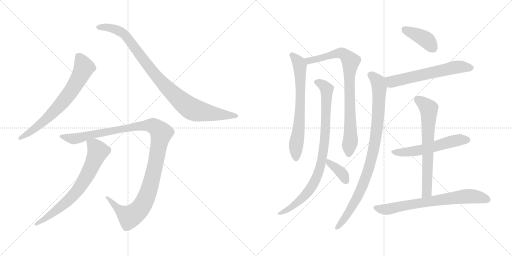
t = 0.00 s
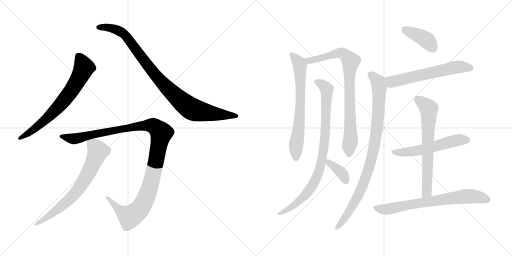
t = 2.35 s
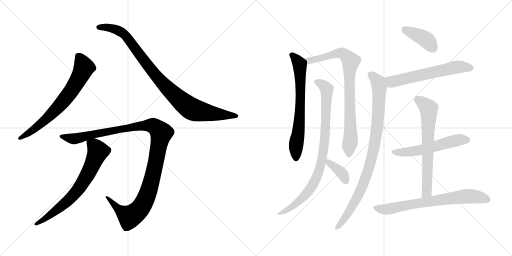
t = 4.69 s
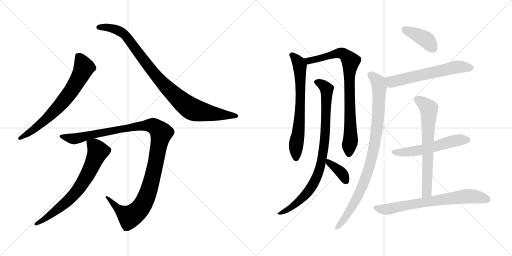
t = 7.04 s
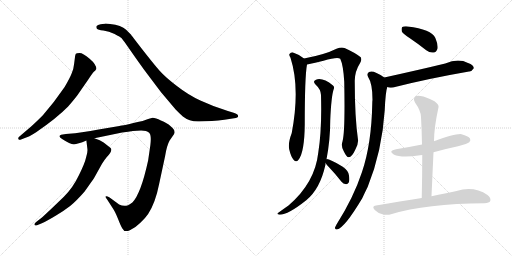
t = 9.38 s
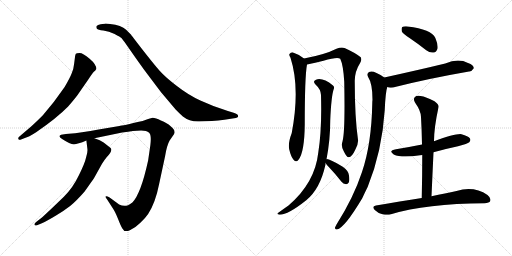
t = 11.73 s

The animated SVG that drew these frames (rendered in a browser with its animation timeline set to each time). Animation: 14 CSS @keyframes rules; one cycle of 11.73 s.

<svg version="1.1" viewBox="0 0 2048 1024" xmlns="http://www.w3.org/2000/svg">
  <g stroke="lightgray" stroke-dasharray="1,1" stroke-width="1" transform="scale(4, 4)">
    <line x1="0" y1="0" x2="256" y2="256"></line>
    <line x1="256" y1="0" x2="0" y2="256"></line>
    <line x1="128" y1="0" x2="128" y2="256"></line>
    <line x1="0" y1="128" x2="256" y2="128"></line>
    <line x1="256" y1="0" x2="512" y2="256"></line>
    <line x1="512" y1="0" x2="256" y2="256"></line>
    <line x1="384" y1="0" x2="384" y2="256"></line>
    <line x1="256" y1="128" x2="512" y2="128"></line>
  </g>
<g transform="scale(1, -1) translate(0, -850)">
   <style type="text/css">
    @keyframes keyframes0 {
      from {
       stroke: black;
       stroke-dashoffset: 696;
       stroke-width: 128;
       }
       69% {
       animation-timing-function: step-end;
       stroke: black;
       stroke-dashoffset: 0;
       stroke-width: 128;
       }
       to {
       stroke: black;
       stroke-width: 1024;
       }
       }
       #make-me-a-hanzi-animation-0 {
         animation: keyframes0 0.816406s both;
         animation-delay: 0.000000s;
         animation-timing-function: linear;
       }
    @keyframes keyframes1 {
      from {
       stroke: black;
       stroke-dashoffset: 950;
       stroke-width: 128;
       }
       76% {
       animation-timing-function: step-end;
       stroke: black;
       stroke-dashoffset: 0;
       stroke-width: 128;
       }
       to {
       stroke: black;
       stroke-width: 1024;
       }
       }
       #make-me-a-hanzi-animation-1 {
         animation: keyframes1 1.023112s both;
         animation-delay: 0.816406s;
         animation-timing-function: linear;
       }
    @keyframes keyframes2 {
      from {
       stroke: black;
       stroke-dashoffset: 1161;
       stroke-width: 128;
       }
       79% {
       animation-timing-function: step-end;
       stroke: black;
       stroke-dashoffset: 0;
       stroke-width: 128;
       }
       to {
       stroke: black;
       stroke-width: 1024;
       }
       }
       #make-me-a-hanzi-animation-2 {
         animation: keyframes2 1.194824s both;
         animation-delay: 1.839518s;
         animation-timing-function: linear;
       }
    @keyframes keyframes3 {
      from {
       stroke: black;
       stroke-dashoffset: 702;
       stroke-width: 128;
       }
       70% {
       animation-timing-function: step-end;
       stroke: black;
       stroke-dashoffset: 0;
       stroke-width: 128;
       }
       to {
       stroke: black;
       stroke-width: 1024;
       }
       }
       #make-me-a-hanzi-animation-3 {
         animation: keyframes3 0.821289s both;
         animation-delay: 3.034342s;
         animation-timing-function: linear;
       }
    @keyframes keyframes4 {
      from {
       stroke: black;
       stroke-dashoffset: 681;
       stroke-width: 128;
       }
       69% {
       animation-timing-function: step-end;
       stroke: black;
       stroke-dashoffset: 0;
       stroke-width: 128;
       }
       to {
       stroke: black;
       stroke-width: 1024;
       }
       }
       #make-me-a-hanzi-animation-4 {
         animation: keyframes4 0.804199s both;
         animation-delay: 3.855631s;
         animation-timing-function: linear;
       }
    @keyframes keyframes5 {
      from {
       stroke: black;
       stroke-dashoffset: 826;
       stroke-width: 128;
       }
       73% {
       animation-timing-function: step-end;
       stroke: black;
       stroke-dashoffset: 0;
       stroke-width: 128;
       }
       to {
       stroke: black;
       stroke-width: 1024;
       }
       }
       #make-me-a-hanzi-animation-5 {
         animation: keyframes5 0.922201s both;
         animation-delay: 4.659830s;
         animation-timing-function: linear;
       }
    @keyframes keyframes6 {
      from {
       stroke: black;
       stroke-dashoffset: 879;
       stroke-width: 128;
       }
       74% {
       animation-timing-function: step-end;
       stroke: black;
       stroke-dashoffset: 0;
       stroke-width: 128;
       }
       to {
       stroke: black;
       stroke-width: 1024;
       }
       }
       #make-me-a-hanzi-animation-6 {
         animation: keyframes6 0.965332s both;
         animation-delay: 5.582031s;
         animation-timing-function: linear;
       }
    @keyframes keyframes7 {
      from {
       stroke: black;
       stroke-dashoffset: 366;
       stroke-width: 128;
       }
       54% {
       animation-timing-function: step-end;
       stroke: black;
       stroke-dashoffset: 0;
       stroke-width: 128;
       }
       to {
       stroke: black;
       stroke-width: 1024;
       }
       }
       #make-me-a-hanzi-animation-7 {
         animation: keyframes7 0.547852s both;
         animation-delay: 6.547363s;
         animation-timing-function: linear;
       }
    @keyframes keyframes8 {
      from {
       stroke: black;
       stroke-dashoffset: 398;
       stroke-width: 128;
       }
       56% {
       animation-timing-function: step-end;
       stroke: black;
       stroke-dashoffset: 0;
       stroke-width: 128;
       }
       to {
       stroke: black;
       stroke-width: 1024;
       }
       }
       #make-me-a-hanzi-animation-8 {
         animation: keyframes8 0.573893s both;
         animation-delay: 7.095215s;
         animation-timing-function: linear;
       }
    @keyframes keyframes9 {
      from {
       stroke: black;
       stroke-dashoffset: 602;
       stroke-width: 128;
       }
       66% {
       animation-timing-function: step-end;
       stroke: black;
       stroke-dashoffset: 0;
       stroke-width: 128;
       }
       to {
       stroke: black;
       stroke-width: 1024;
       }
       }
       #make-me-a-hanzi-animation-9 {
         animation: keyframes9 0.739909s both;
         animation-delay: 7.669108s;
         animation-timing-function: linear;
       }
    @keyframes keyframes10 {
      from {
       stroke: black;
       stroke-dashoffset: 917;
       stroke-width: 128;
       }
       75% {
       animation-timing-function: step-end;
       stroke: black;
       stroke-dashoffset: 0;
       stroke-width: 128;
       }
       to {
       stroke: black;
       stroke-width: 1024;
       }
       }
       #make-me-a-hanzi-animation-10 {
         animation: keyframes10 0.996257s both;
         animation-delay: 8.409017s;
         animation-timing-function: linear;
       }
    @keyframes keyframes11 {
      from {
       stroke: black;
       stroke-dashoffset: 554;
       stroke-width: 128;
       }
       64% {
       animation-timing-function: step-end;
       stroke: black;
       stroke-dashoffset: 0;
       stroke-width: 128;
       }
       to {
       stroke: black;
       stroke-width: 1024;
       }
       }
       #make-me-a-hanzi-animation-11 {
         animation: keyframes11 0.700846s both;
         animation-delay: 9.405274s;
         animation-timing-function: linear;
       }
    @keyframes keyframes12 {
      from {
       stroke: black;
       stroke-dashoffset: 669;
       stroke-width: 128;
       }
       69% {
       animation-timing-function: step-end;
       stroke: black;
       stroke-dashoffset: 0;
       stroke-width: 128;
       }
       to {
       stroke: black;
       stroke-width: 1024;
       }
       }
       #make-me-a-hanzi-animation-12 {
         animation: keyframes12 0.794434s both;
         animation-delay: 10.106120s;
         animation-timing-function: linear;
       }
    @keyframes keyframes13 {
      from {
       stroke: black;
       stroke-dashoffset: 710;
       stroke-width: 128;
       }
       70% {
       animation-timing-function: step-end;
       stroke: black;
       stroke-dashoffset: 0;
       stroke-width: 128;
       }
       to {
       stroke: black;
       stroke-width: 1024;
       }
       }
       #make-me-a-hanzi-animation-13 {
         animation: keyframes13 0.827799s both;
         animation-delay: 10.900554s;
         animation-timing-function: linear;
       }
</style>
<path d="M 81.5 291.5 L 99.5 298.5 Q 113.5 301.5 144.5 321.5 Q 227.5 378.5 272.5 424.5 Q 306.5 463.5 318.5 482.5 L 352.5 531.5 Q 369.5 557.5 375.5 563.5 Q 382.5 569.5 384.5 573.5 L 385.5 574.5 Q 385.5 592.5 358.5 615.5 Q 331.5 638.5 318.5 638.5 Q 305.5 638.5 303.5 635.5 Q 301.5 632.5 300.5 626.5 L 296.5 595.5 Q 294.5 573.5 286.5 556.5 Q 279.5 538.5 258.5 502.5 Q 215.5 439.5 171.5 389.5 Q 143.5 361.5 124.5 344.5 L 76.5 303.5 Q 71.5 298.5 73.5 294.5 Q 76.5 289.5 81.5 291.5 Z" fill="lightgray"></path> 
<path d="M 797.5 364.5 L 847.5 366.5 Q 873.5 368.5 897.5 371.5 L 936.5 377.5 Q 952.5 378.5 952.5 386.5 Q 952.5 394.5 934.5 399.5 L 911.5 406.5 Q 850.5 425.5 801.5 448.5 Q 753.5 470.5 707.5 506.5 Q 661.5 541.5 638.5 567.5 Q 615.5 593.5 569.5 652.5 Q 524.5 710.5 523.5 712.5 L 504.5 731.5 Q 485.5 749.5 440.5 754.5 Q 422.5 756.5 418.5 755.5 L 402.5 753.5 Q 390.5 751.5 386.5 746.5 Q 383.5 741.5 387.5 735.5 Q 391.5 730.5 413.5 728.5 Q 435.5 725.5 458.5 714.5 Q 481.5 702.5 486.5 697.5 Q 491.5 691.5 506.5 670.5 L 543.5 617.5 Q 573.5 574.5 606.5 531.5 L 643.5 482.5 L 702.5 412.5 Q 722.5 392.5 731.5 384.5 Q 759.5 362.5 797.5 364.5 Z" fill="lightgray"></path> 
<path d="M 531.5 326.5 L 564.5 328.5 Q 586.5 328.5 596.5 319.5 Q 606.5 310.5 601.5 270.5 L 592.5 208.5 Q 563.5 75.5 529.5 40.5 Q 517.5 31.5 512.5 29.5 Q 494.5 22.5 476.5 32.5 L 438.5 60.5 Q 425.5 67.5 422.5 64.5 Q 420.5 60.5 428.5 52.5 L 448.5 21.5 Q 459.5 6.5 471.5 -23.5 Q 483.5 -54.5 489.5 -63.5 Q 497.5 -80.5 519.5 -70.5 Q 541.5 -60.5 561.5 -40.5 Q 582.5 -20.5 592.5 -5.5 Q 621.5 38.5 636.5 114.5 L 660.5 226.5 Q 667.5 269.5 678.5 288.5 L 696.5 314.5 L 698.5 321.5 L 696.5 330.5 Q 694.5 335.5 681.5 346.5 Q 669.5 358.5 643.5 368.5 Q 622.5 379.5 610.5 379.5 L 592.5 374.5 L 570.5 366.5 Q 487.5 347.5 477.5 346.5 L 394.5 332.5 Q 322.5 319.5 300.5 317.5 L 263.5 314.5 L 244.5 311.5 Q 229.5 305.5 248.5 294.5 Q 280.5 273.5 295.5 273.5 Q 310.5 273.5 345.5 288.5 L 377.5 297.5 L 488.5 320.5 Q 514.5 324.5 531.5 326.5 Z" fill="lightgray"></path> 
<path d="M 345.5 288.5 L 349.5 255.5 Q 351.5 242.5 344.5 221.5 Q 339.5 197.5 315.5 149.5 Q 292.5 100.5 255.5 63.5 L 206.5 16.5 Q 172.5 -15.5 166.5 -20.5 L 144.5 -37.5 Q 135.5 -44.5 138.5 -49.5 Q 142.5 -54.5 150.5 -49.5 L 167.5 -42.5 Q 187.5 -33.5 222.5 -12.5 Q 257.5 8.5 280.5 26.5 Q 303.5 44.5 338.5 84.5 Q 372.5 132.5 377.5 140.5 L 407.5 194.5 Q 416.5 209.5 426.5 221.5 Q 452.5 247.5 442.5 258.5 L 414.5 280.5 Q 401.5 290.5 377.5 297.5 C 349.5 307.5 343.5 309.5 345.5 288.5 Z" fill="lightgray"></path> 
<path d="M 1216.0 616.5 Q 1197.0 632.5 1172.0 640.5 Q 1163.0 641.5 1158.0 634.5 Q 1155.0 630.5 1162.0 619.5 Q 1201.0 498.5 1167.0 318.5 Q 1151.0 276.5 1157.0 252.5 Q 1164.0 222.5 1175.0 210.5 Q 1185.0 198.5 1194.0 211.5 Q 1218.0 241.5 1219.0 352.5 Q 1219.0 544.5 1228.0 592.5 C 1230.0 606.5 1230.0 606.5 1216.0 616.5 Z" fill="lightgray"></path> 
<path d="M 1370.0 284.5 Q 1363.0 265.5 1375.0 245.5 Q 1387.0 220.5 1395.0 221.5 Q 1408.0 222.5 1421.0 251.5 Q 1434.0 273.5 1432.0 291.5 Q 1419.0 382.5 1419.0 523.5 Q 1418.0 563.5 1441.0 599.5 Q 1448.0 612.5 1443.0 621.5 Q 1419.0 640.5 1378.0 658.5 Q 1365.0 662.5 1346.0 655.5 Q 1298.0 631.5 1216.0 616.5 C 1187.0 610.5 1199.0 586.5 1228.0 592.5 Q 1229.0 593.5 1233.0 593.5 Q 1267.0 600.5 1294.0 607.5 Q 1349.0 623.5 1361.0 615.5 Q 1373.0 590.5 1377.0 523.5 Q 1381.0 322.5 1370.0 284.5 Z" fill="lightgray"></path> 
<path d="M 1306.0 213.5 Q 1321.0 291.5 1321.0 369.5 Q 1325.0 465.5 1335.0 494.5 Q 1339.0 501.5 1332.0 508.5 Q 1290.0 541.5 1264.0 531.5 Q 1249.0 525.5 1262.0 512.5 Q 1283.0 493.5 1284.0 470.5 Q 1288.0 331.5 1273.0 239.5 Q 1260.0 119.5 1154.0 28.5 Q 1111.0 -1.5 1110.0 -3.5 Q 1107.0 -7.5 1119.0 -8.5 Q 1152.0 -8.5 1225.0 49.5 Q 1280.0 94.5 1301.0 188.5 Q 1302.0 192.5 1302.0 198.5 L 1306.0 213.5 Z" fill="lightgray"></path> 
<path d="M 1302.0 198.5 Q 1306.0 191.5 1317.0 180.5 Q 1341.0 155.5 1366.0 123.5 Q 1373.0 114.5 1384.0 113.5 Q 1390.0 112.5 1395.0 120.5 Q 1399.0 129.5 1396.0 148.5 Q 1395.0 166.5 1371.0 183.5 Q 1314.0 216.5 1306.0 213.5 C 1292.0 213.5 1292.0 213.5 1302.0 198.5 Z" fill="lightgray"></path> 
<path d="M 1641.0 696.5 Q 1672.0 675.5 1705.0 649.5 Q 1720.0 637.5 1735.0 640.5 Q 1745.0 641.5 1750.0 655.5 Q 1753.0 671.5 1741.0 699.5 Q 1726.0 732.5 1631.0 744.5 Q 1615.0 745.5 1609.0 742.5 Q 1605.0 738.5 1607.0 725.5 Q 1611.0 715.5 1641.0 696.5 Z" fill="lightgray"></path> 
<path d="M 1549.0 502.5 Q 1562.0 495.5 1584.0 503.5 Q 1720.0 537.5 1876.0 564.5 Q 1886.0 563.5 1895.0 577.5 Q 1896.0 589.5 1872.0 598.5 Q 1833.0 617.5 1781.0 596.5 Q 1682.0 572.5 1537.0 540.5 C 1508.0 534.5 1520.0 510.5 1549.0 502.5 Z" fill="lightgray"></path> 
<path d="M 1537.0 540.5 Q 1525.0 550.5 1506.0 558.5 Q 1488.0 567.5 1476.0 562.5 Q 1466.0 555.5 1472.0 543.5 Q 1490.0 516.5 1490.0 451.5 Q 1489.0 444.5 1489.0 434.5 Q 1486.0 274.5 1448.0 162.5 Q 1414.0 59.5 1346.0 -47.5 Q 1342.0 -54.5 1340.0 -59.5 Q 1339.0 -69.5 1348.0 -67.5 Q 1378.0 -61.5 1449.0 57.5 Q 1459.0 79.5 1471.0 103.5 Q 1528.0 244.5 1539.0 410.5 Q 1542.0 482.5 1549.0 502.5 C 1555.0 528.5 1555.0 528.5 1537.0 540.5 Z" fill="lightgray"></path> 
<path d="M 1734.0 241.5 Q 1780.0 254.5 1832.0 265.5 Q 1871.0 275.5 1877.0 281.5 Q 1884.0 288.5 1880.0 296.5 Q 1873.0 306.5 1846.0 313.5 Q 1822.0 316.5 1736.0 285.5 L 1688.0 272.5 Q 1639.0 262.5 1584.0 253.5 Q 1551.0 247.5 1575.0 232.5 Q 1605.0 217.5 1680.0 229.5 Q 1683.0 230.5 1689.0 230.5 L 1734.0 241.5 Z" fill="lightgray"></path> 
<path d="M 1736.0 285.5 Q 1736.0 339.5 1754.0 421.5 Q 1757.0 431.5 1738.0 445.5 Q 1704.0 463.5 1682.0 466.5 Q 1666.0 469.5 1659.0 461.5 Q 1652.0 454.5 1660.0 440.5 Q 1684.0 406.5 1684.0 382.5 Q 1687.0 330.5 1688.0 272.5 L 1689.0 230.5 Q 1689.0 148.5 1687.0 58.5 C 1686.0 28.5 1725.0 35.5 1726.0 65.5 Q 1730.0 156.5 1734.0 241.5 L 1736.0 285.5 Z" fill="lightgray"></path> 
<path d="M 1687.0 58.5 Q 1602.0 45.5 1504.0 28.5 Q 1485.0 25.5 1499.0 10.5 Q 1512.0 -2.5 1530.0 -6.5 Q 1549.0 -10.5 1564.0 -6.5 Q 1705.0 36.5 1938.0 37.5 Q 1957.0 38.5 1961.0 46.5 Q 1965.0 58.5 1950.0 70.5 Q 1896.0 106.5 1826.0 86.5 Q 1783.0 77.5 1726.0 65.5 L 1687.0 58.5 Z" fill="lightgray"></path> 
      <clipPath id="make-me-a-hanzi-clip-0">
      <path d="M 81.5 291.5 L 99.5 298.5 Q 113.5 301.5 144.5 321.5 Q 227.5 378.5 272.5 424.5 Q 306.5 463.5 318.5 482.5 L 352.5 531.5 Q 369.5 557.5 375.5 563.5 Q 382.5 569.5 384.5 573.5 L 385.5 574.5 Q 385.5 592.5 358.5 615.5 Q 331.5 638.5 318.5 638.5 Q 305.5 638.5 303.5 635.5 Q 301.5 632.5 300.5 626.5 L 296.5 595.5 Q 294.5 573.5 286.5 556.5 Q 279.5 538.5 258.5 502.5 Q 215.5 439.5 171.5 389.5 Q 143.5 361.5 124.5 344.5 L 76.5 303.5 Q 71.5 298.5 73.5 294.5 Q 76.5 289.5 81.5 291.5 Z" fill="lightgray"></path>
      </clipPath>
      <path clip-path="url(#make-me-a-hanzi-clip-0)" d="M 312.5 627.5 L 330.5 596.5 L 334.5 575.5 L 277.5 476.5 L 241.5 431.5 L 168.5 360.5 L 79.5 297.5 " fill="none" id="make-me-a-hanzi-animation-0" stroke-dasharray="568 1136" stroke-linecap="round"></path>

      <clipPath id="make-me-a-hanzi-clip-1">
      <path d="M 797.5 364.5 L 847.5 366.5 Q 873.5 368.5 897.5 371.5 L 936.5 377.5 Q 952.5 378.5 952.5 386.5 Q 952.5 394.5 934.5 399.5 L 911.5 406.5 Q 850.5 425.5 801.5 448.5 Q 753.5 470.5 707.5 506.5 Q 661.5 541.5 638.5 567.5 Q 615.5 593.5 569.5 652.5 Q 524.5 710.5 523.5 712.5 L 504.5 731.5 Q 485.5 749.5 440.5 754.5 Q 422.5 756.5 418.5 755.5 L 402.5 753.5 Q 390.5 751.5 386.5 746.5 Q 383.5 741.5 387.5 735.5 Q 391.5 730.5 413.5 728.5 Q 435.5 725.5 458.5 714.5 Q 481.5 702.5 486.5 697.5 Q 491.5 691.5 506.5 670.5 L 543.5 617.5 Q 573.5 574.5 606.5 531.5 L 643.5 482.5 L 702.5 412.5 Q 722.5 392.5 731.5 384.5 Q 759.5 362.5 797.5 364.5 Z" fill="lightgray"></path>
      </clipPath>
      <path clip-path="url(#make-me-a-hanzi-clip-1)" d="M 394.5 741.5 L 446.5 738.5 L 496.5 713.5 L 650.5 516.5 L 762.5 417.5 L 814.5 401.5 L 945.5 386.5 " fill="none" id="make-me-a-hanzi-animation-1" stroke-dasharray="822 1644" stroke-linecap="round"></path>

      <clipPath id="make-me-a-hanzi-clip-2">
      <path d="M 531.5 326.5 L 564.5 328.5 Q 586.5 328.5 596.5 319.5 Q 606.5 310.5 601.5 270.5 L 592.5 208.5 Q 563.5 75.5 529.5 40.5 Q 517.5 31.5 512.5 29.5 Q 494.5 22.5 476.5 32.5 L 438.5 60.5 Q 425.5 67.5 422.5 64.5 Q 420.5 60.5 428.5 52.5 L 448.5 21.5 Q 459.5 6.5 471.5 -23.5 Q 483.5 -54.5 489.5 -63.5 Q 497.5 -80.5 519.5 -70.5 Q 541.5 -60.5 561.5 -40.5 Q 582.5 -20.5 592.5 -5.5 Q 621.5 38.5 636.5 114.5 L 660.5 226.5 Q 667.5 269.5 678.5 288.5 L 696.5 314.5 L 698.5 321.5 L 696.5 330.5 Q 694.5 335.5 681.5 346.5 Q 669.5 358.5 643.5 368.5 Q 622.5 379.5 610.5 379.5 L 592.5 374.5 L 570.5 366.5 Q 487.5 347.5 477.5 346.5 L 394.5 332.5 Q 322.5 319.5 300.5 317.5 L 263.5 314.5 L 244.5 311.5 Q 229.5 305.5 248.5 294.5 Q 280.5 273.5 295.5 273.5 Q 310.5 273.5 345.5 288.5 L 377.5 297.5 L 488.5 320.5 Q 514.5 324.5 531.5 326.5 Z" fill="lightgray"></path>
      </clipPath>
      <path clip-path="url(#make-me-a-hanzi-clip-2)" d="M 246.5 303.5 L 297.5 295.5 L 385.5 317.5 L 561.5 348.5 L 614.5 346.5 L 636.5 329.5 L 644.5 317.5 L 613.5 156.5 L 592.5 80.5 L 557.5 12.5 L 516.5 -15.5 L 482.5 5.5 L 431.5 58.5 L 425.5 58.5 " fill="none" id="make-me-a-hanzi-animation-2" stroke-dasharray="1033 2066" stroke-linecap="round"></path>

      <clipPath id="make-me-a-hanzi-clip-3">
      <path d="M 345.5 288.5 L 349.5 255.5 Q 351.5 242.5 344.5 221.5 Q 339.5 197.5 315.5 149.5 Q 292.5 100.5 255.5 63.5 L 206.5 16.5 Q 172.5 -15.5 166.5 -20.5 L 144.5 -37.5 Q 135.5 -44.5 138.5 -49.5 Q 142.5 -54.5 150.5 -49.5 L 167.5 -42.5 Q 187.5 -33.5 222.5 -12.5 Q 257.5 8.5 280.5 26.5 Q 303.5 44.5 338.5 84.5 Q 372.5 132.5 377.5 140.5 L 407.5 194.5 Q 416.5 209.5 426.5 221.5 Q 452.5 247.5 442.5 258.5 L 414.5 280.5 Q 401.5 290.5 377.5 297.5 C 349.5 307.5 343.5 309.5 345.5 288.5 Z" fill="lightgray"></path>
      </clipPath>
      <path clip-path="url(#make-me-a-hanzi-clip-3)" d="M 352.5 283.5 L 384.5 258.5 L 391.5 242.5 L 324.5 107.5 L 262.5 39.5 L 180.5 -24.5 L 144.5 -44.5 " fill="none" id="make-me-a-hanzi-animation-3" stroke-dasharray="574 1148" stroke-linecap="round"></path>

      <clipPath id="make-me-a-hanzi-clip-4">
      <path d="M 1216.0 616.5 Q 1197.0 632.5 1172.0 640.5 Q 1163.0 641.5 1158.0 634.5 Q 1155.0 630.5 1162.0 619.5 Q 1201.0 498.5 1167.0 318.5 Q 1151.0 276.5 1157.0 252.5 Q 1164.0 222.5 1175.0 210.5 Q 1185.0 198.5 1194.0 211.5 Q 1218.0 241.5 1219.0 352.5 Q 1219.0 544.5 1228.0 592.5 C 1230.0 606.5 1230.0 606.5 1216.0 616.5 Z" fill="lightgray"></path>
      </clipPath>
      <path clip-path="url(#make-me-a-hanzi-clip-4)" d="M 1169.0 629.5 L 1196.0 598.5 L 1201.0 555.5 L 1200.0 387.5 L 1184.0 266.5 L 1184.0 215.5 " fill="none" id="make-me-a-hanzi-animation-4" stroke-dasharray="553 1106" stroke-linecap="round"></path>

      <clipPath id="make-me-a-hanzi-clip-5">
      <path d="M 1370.0 284.5 Q 1363.0 265.5 1375.0 245.5 Q 1387.0 220.5 1395.0 221.5 Q 1408.0 222.5 1421.0 251.5 Q 1434.0 273.5 1432.0 291.5 Q 1419.0 382.5 1419.0 523.5 Q 1418.0 563.5 1441.0 599.5 Q 1448.0 612.5 1443.0 621.5 Q 1419.0 640.5 1378.0 658.5 Q 1365.0 662.5 1346.0 655.5 Q 1298.0 631.5 1216.0 616.5 C 1187.0 610.5 1199.0 586.5 1228.0 592.5 Q 1229.0 593.5 1233.0 593.5 Q 1267.0 600.5 1294.0 607.5 Q 1349.0 623.5 1361.0 615.5 Q 1373.0 590.5 1377.0 523.5 Q 1381.0 322.5 1370.0 284.5 Z" fill="lightgray"></path>
      </clipPath>
      <path clip-path="url(#make-me-a-hanzi-clip-5)" d="M 1226.0 613.5 L 1239.0 606.5 L 1357.0 638.5 L 1376.0 634.5 L 1403.0 605.5 L 1397.0 556.5 L 1402.0 286.5 L 1395.0 232.5 " fill="none" id="make-me-a-hanzi-animation-5" stroke-dasharray="698 1396" stroke-linecap="round"></path>

      <clipPath id="make-me-a-hanzi-clip-6">
      <path d="M 1306.0 213.5 Q 1321.0 291.5 1321.0 369.5 Q 1325.0 465.5 1335.0 494.5 Q 1339.0 501.5 1332.0 508.5 Q 1290.0 541.5 1264.0 531.5 Q 1249.0 525.5 1262.0 512.5 Q 1283.0 493.5 1284.0 470.5 Q 1288.0 331.5 1273.0 239.5 Q 1260.0 119.5 1154.0 28.5 Q 1111.0 -1.5 1110.0 -3.5 Q 1107.0 -7.5 1119.0 -8.5 Q 1152.0 -8.5 1225.0 49.5 Q 1280.0 94.5 1301.0 188.5 Q 1302.0 192.5 1302.0 198.5 L 1306.0 213.5 Z" fill="lightgray"></path>
      </clipPath>
      <path clip-path="url(#make-me-a-hanzi-clip-6)" d="M 1266.0 521.5 L 1288.0 512.5 L 1307.0 494.5 L 1301.0 316.5 L 1281.0 183.5 L 1258.0 122.5 L 1227.0 76.5 L 1164.0 19.5 L 1115.0 -5.5 " fill="none" id="make-me-a-hanzi-animation-6" stroke-dasharray="751 1502" stroke-linecap="round"></path>

      <clipPath id="make-me-a-hanzi-clip-7">
      <path d="M 1302.0 198.5 Q 1306.0 191.5 1317.0 180.5 Q 1341.0 155.5 1366.0 123.5 Q 1373.0 114.5 1384.0 113.5 Q 1390.0 112.5 1395.0 120.5 Q 1399.0 129.5 1396.0 148.5 Q 1395.0 166.5 1371.0 183.5 Q 1314.0 216.5 1306.0 213.5 C 1292.0 213.5 1292.0 213.5 1302.0 198.5 Z" fill="lightgray"></path>
      </clipPath>
      <path clip-path="url(#make-me-a-hanzi-clip-7)" d="M 1308.0 204.5 L 1364.0 161.5 L 1383.0 127.5 " fill="none" id="make-me-a-hanzi-animation-7" stroke-dasharray="238 476" stroke-linecap="round"></path>

      <clipPath id="make-me-a-hanzi-clip-8">
      <path d="M 1641.0 696.5 Q 1672.0 675.5 1705.0 649.5 Q 1720.0 637.5 1735.0 640.5 Q 1745.0 641.5 1750.0 655.5 Q 1753.0 671.5 1741.0 699.5 Q 1726.0 732.5 1631.0 744.5 Q 1615.0 745.5 1609.0 742.5 Q 1605.0 738.5 1607.0 725.5 Q 1611.0 715.5 1641.0 696.5 Z" fill="lightgray"></path>
      </clipPath>
      <path clip-path="url(#make-me-a-hanzi-clip-8)" d="M 1615.0 736.5 L 1699.0 695.5 L 1731.0 659.5 " fill="none" id="make-me-a-hanzi-animation-8" stroke-dasharray="270 540" stroke-linecap="round"></path>

      <clipPath id="make-me-a-hanzi-clip-9">
      <path d="M 1549.0 502.5 Q 1562.0 495.5 1584.0 503.5 Q 1720.0 537.5 1876.0 564.5 Q 1886.0 563.5 1895.0 577.5 Q 1896.0 589.5 1872.0 598.5 Q 1833.0 617.5 1781.0 596.5 Q 1682.0 572.5 1537.0 540.5 C 1508.0 534.5 1520.0 510.5 1549.0 502.5 Z" fill="lightgray"></path>
      </clipPath>
      <path clip-path="url(#make-me-a-hanzi-clip-9)" d="M 1547.0 536.5 L 1568.0 523.5 L 1812.0 579.5 L 1883.0 578.5 " fill="none" id="make-me-a-hanzi-animation-9" stroke-dasharray="474 948" stroke-linecap="round"></path>

      <clipPath id="make-me-a-hanzi-clip-10">
      <path d="M 1537.0 540.5 Q 1525.0 550.5 1506.0 558.5 Q 1488.0 567.5 1476.0 562.5 Q 1466.0 555.5 1472.0 543.5 Q 1490.0 516.5 1490.0 451.5 Q 1489.0 444.5 1489.0 434.5 Q 1486.0 274.5 1448.0 162.5 Q 1414.0 59.5 1346.0 -47.5 Q 1342.0 -54.5 1340.0 -59.5 Q 1339.0 -69.5 1348.0 -67.5 Q 1378.0 -61.5 1449.0 57.5 Q 1459.0 79.5 1471.0 103.5 Q 1528.0 244.5 1539.0 410.5 Q 1542.0 482.5 1549.0 502.5 C 1555.0 528.5 1555.0 528.5 1537.0 540.5 Z" fill="lightgray"></path>
      </clipPath>
      <path clip-path="url(#make-me-a-hanzi-clip-10)" d="M 1483.0 551.5 L 1509.0 526.5 L 1517.0 502.5 L 1508.0 339.5 L 1486.0 216.5 L 1455.0 118.5 L 1428.0 56.5 L 1396.0 1.5 L 1348.0 -59.5 " fill="none" id="make-me-a-hanzi-animation-10" stroke-dasharray="789 1578" stroke-linecap="round"></path>

      <clipPath id="make-me-a-hanzi-clip-11">
      <path d="M 1734.0 241.5 Q 1780.0 254.5 1832.0 265.5 Q 1871.0 275.5 1877.0 281.5 Q 1884.0 288.5 1880.0 296.5 Q 1873.0 306.5 1846.0 313.5 Q 1822.0 316.5 1736.0 285.5 L 1688.0 272.5 Q 1639.0 262.5 1584.0 253.5 Q 1551.0 247.5 1575.0 232.5 Q 1605.0 217.5 1680.0 229.5 Q 1683.0 230.5 1689.0 230.5 L 1734.0 241.5 Z" fill="lightgray"></path>
      </clipPath>
      <path clip-path="url(#make-me-a-hanzi-clip-11)" d="M 1577.0 244.5 L 1648.0 243.5 L 1829.0 289.5 L 1869.0 290.5 " fill="none" id="make-me-a-hanzi-animation-11" stroke-dasharray="426 852" stroke-linecap="round"></path>

      <clipPath id="make-me-a-hanzi-clip-12">
      <path d="M 1736.0 285.5 Q 1736.0 339.5 1754.0 421.5 Q 1757.0 431.5 1738.0 445.5 Q 1704.0 463.5 1682.0 466.5 Q 1666.0 469.5 1659.0 461.5 Q 1652.0 454.5 1660.0 440.5 Q 1684.0 406.5 1684.0 382.5 Q 1687.0 330.5 1688.0 272.5 L 1689.0 230.5 Q 1689.0 148.5 1687.0 58.5 C 1686.0 28.5 1725.0 35.5 1726.0 65.5 Q 1730.0 156.5 1734.0 241.5 L 1736.0 285.5 Z" fill="lightgray"></path>
      </clipPath>
      <path clip-path="url(#make-me-a-hanzi-clip-12)" d="M 1670.0 452.5 L 1714.0 417.5 L 1716.0 401.5 L 1708.0 88.5 L 1692.0 66.5 " fill="none" id="make-me-a-hanzi-animation-12" stroke-dasharray="541 1082" stroke-linecap="round"></path>

      <clipPath id="make-me-a-hanzi-clip-13">
      <path d="M 1687.0 58.5 Q 1602.0 45.5 1504.0 28.5 Q 1485.0 25.5 1499.0 10.5 Q 1512.0 -2.5 1530.0 -6.5 Q 1549.0 -10.5 1564.0 -6.5 Q 1705.0 36.5 1938.0 37.5 Q 1957.0 38.5 1961.0 46.5 Q 1965.0 58.5 1950.0 70.5 Q 1896.0 106.5 1826.0 86.5 Q 1783.0 77.5 1726.0 65.5 L 1687.0 58.5 Z" fill="lightgray"></path>
      </clipPath>
      <path clip-path="url(#make-me-a-hanzi-clip-13)" d="M 1502.0 19.5 L 1555.0 14.5 L 1668.0 37.5 L 1853.0 63.5 L 1920.0 61.5 L 1950.0 51.5 " fill="none" id="make-me-a-hanzi-animation-13" stroke-dasharray="582 1164" stroke-linecap="round"></path>

</g>
</svg>
